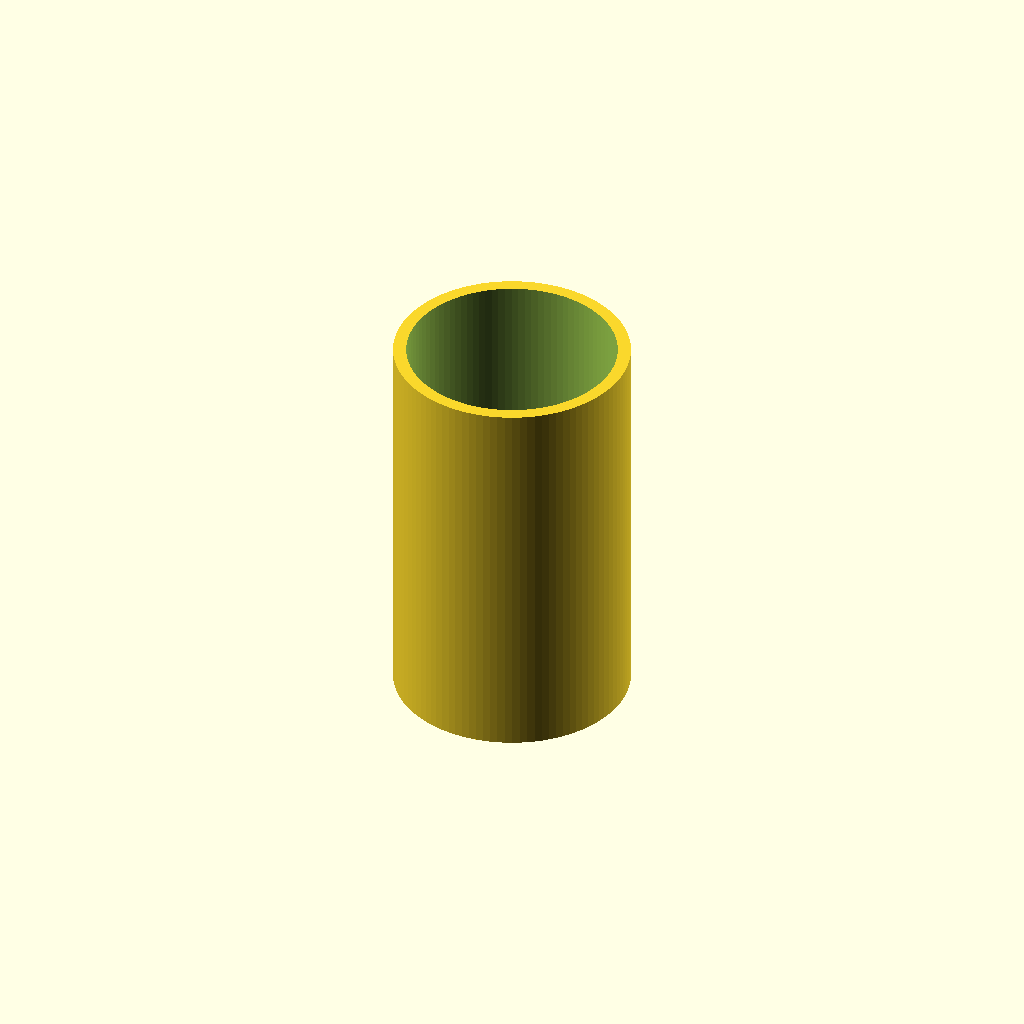
Cell 1: the model at its default parameters.
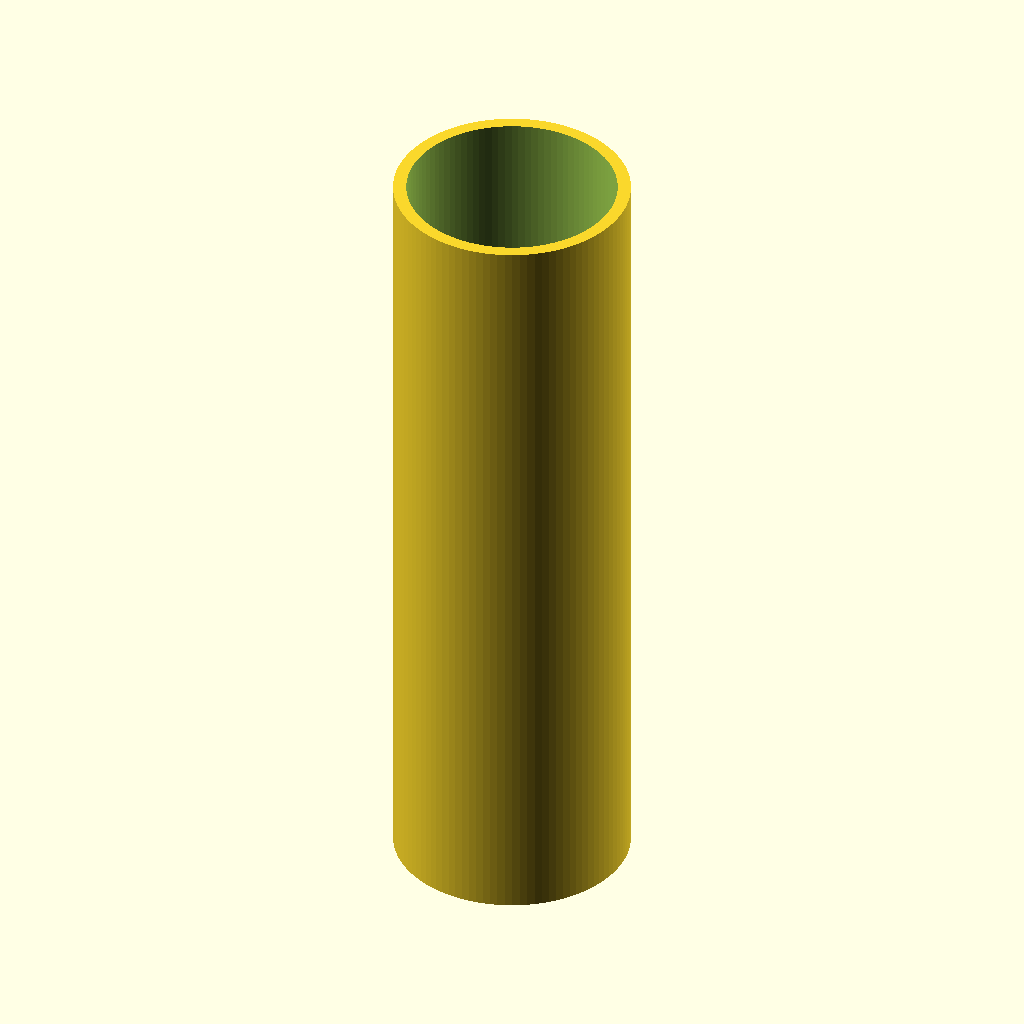
Cell 2: height = 60 (everything else at default).
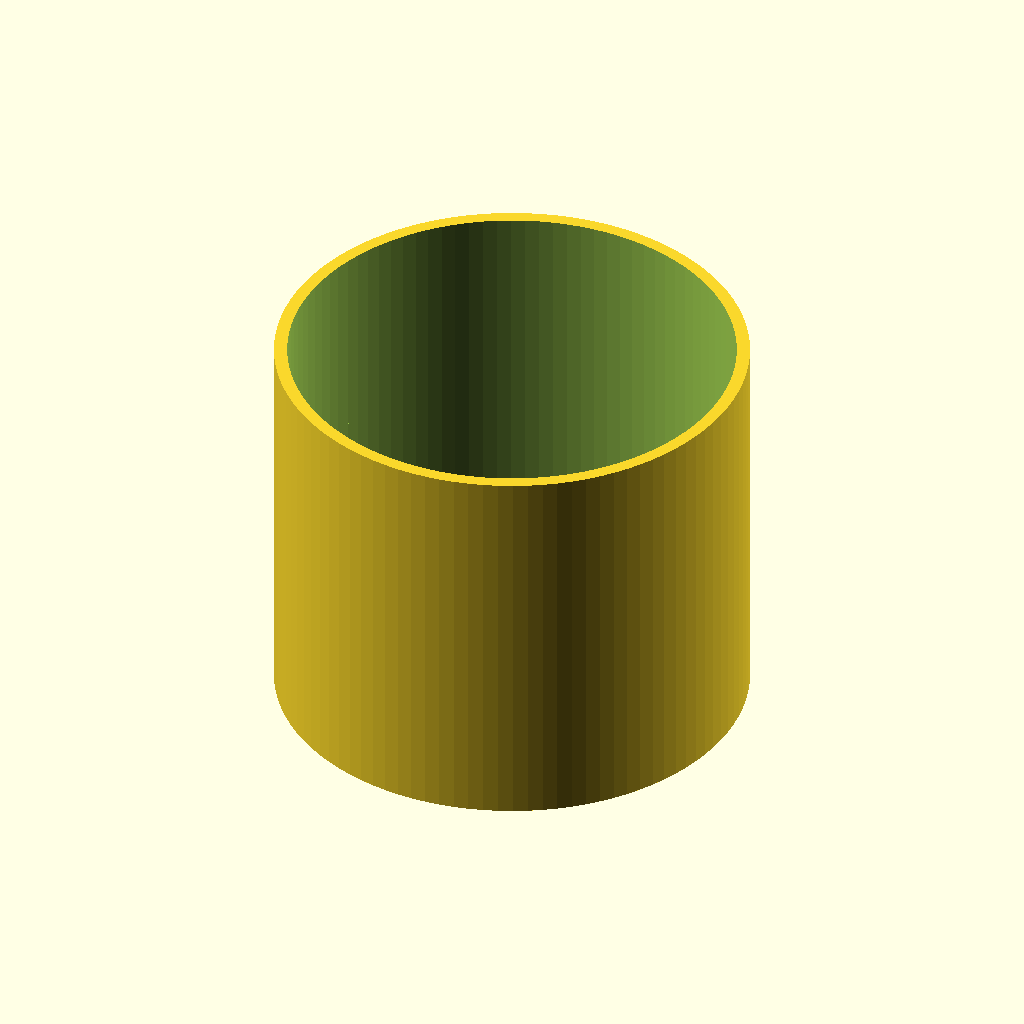
Cell 3 — diameter set to 18, the other parameters unchanged.
One fixed orthographic camera (rotation 55°, 0°, 25°; colour scheme Cornfield) for every cell.
The OpenSCAD source (inputs/thingiverse/files/thing-1393449/files/Tom-behaviour-caps-customized.scad):
//Author: Lucia Prieto Godino
//mail: lucia.prieto@cantab.net
//February 2016
//Cover tubes behaviour

// Customazible variables

// height
height = 30; 
// diameter
diameter = 9; 

////////////////////////////////////////////////////////
module customizer_off(){};
////////////////////////////////////////////////////////

h1= height;
r1= diameter;
r2 = r1-1;


module Base() {
cylinder($fn=100,h= h1, r = r1, center = true);
}

//Base();

module inside() {
cylinder ( $fn=100,h = h1, r = r2, centre = true);
 translate ([0,0,-h1/2]){cylinder ($fn=100, h = h1, r = r2, centre = true);}
}

//inside();

module final() {
difference () {Base() ; inside();}
}

final();
Parameter table extracted from the source (name, type, default, range or options):
height: number, default 30
diameter: number, default 9
